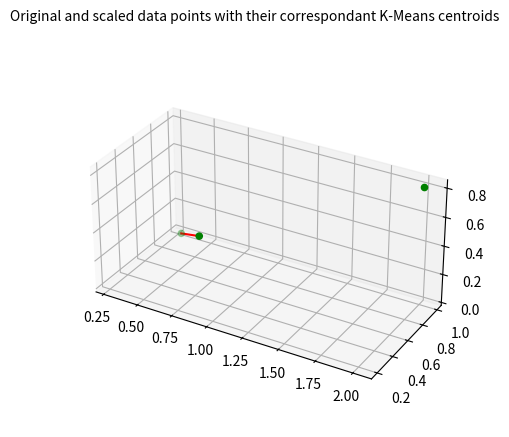

Generate this figure with matplotlib:
# [redacted]

import numpy as np
import matplotlib.pyplot as plt
from mpl_toolkits.mplot3d import Axes3D

generator = np.random

n_features=3
p0=generator.rand(1,n_features)
p1=generator.rand(1,n_features)
points=[p0[0],p1[0]]

all_coords = np.zeros((n_features, 2))

k=0
for valores in zip(*points):
    all_coords[k:k+1,:] = valores
    k+=1


A=np.vstack((all_coords[:all_coords.shape[0]-1,:],np.ones(2))).T

k=np.linalg.lstsq(A, all_coords[all_coords.shape[0]-1:all_coords.shape[0],:][0])[0]

xy = np.array([[2, 1, 1]])

print(xy.T)
p2 = np.dot(k,xy.T)

print(p2)


## PLOTTING RESULTS
## ******************************

fig = plt.figure() # <-- 3D
ax = fig.add_subplot(111, projection='3d') # <-- 3D

# SubTitle
fig.suptitle("Original and scaled data points with their correspondant K-Means centroids", fontsize=10)

## Plot the original data points
ax.scatter(*all_coords, color='g') # <-- 3D
ax.scatter(2,1,p2,color='g') # <-- 3D
#ax.scatter(p1,'.', markersize=5,color='r') # <-- 3D
#ax.plot(all_coords[:all_coords.shape[0]-1,:],np.dot(A, np.transpose([k])),'-', markersize=5,color='r') # <-- 3D
ax.plot3D(*all_coords,markersize=5,color='r') # <-- 3D

## Plot the scaled data points
#ax.plot(scaleddata[:, 0], scaleddata[:, 1], scaleddata[:, 2],'k.', markersize=2,color='r') # <-- 3D

# Plot the centroids as a green X for both, the original and the scaled data set
#centroids = datacentroids
#ax.scatter(centroids[:, 0], centroids[:, 1], centroids[:, 2], # <-- 3D
#            marker='x', s=169, linewidths=3,
#            color='g', zorder=10)

#centroids = scaleddatacentroids
#ax.scatter(centroids[:, 0], centroids[:, 1], centroids[:, 2], # <-- 3D
#            marker='x', s=169, linewidths=3,
#            color='g', zorder=10)

## Graph and axis formatting
ax.set_aspect('equal')
ax.grid(True, which='both')

# set the x-spine
ax.spines['left'].set_position('zero')

# turn off the right spine/ticks
ax.spines['right'].set_color('none')
#ax.yaxis.tick_left()

# set the y-spine
ax.spines['bottom'].set_position('zero')

# turn off the top spine/ticks
ax.spines['top'].set_color('none')
ax.xaxis.tick_bottom()

plt.show()

